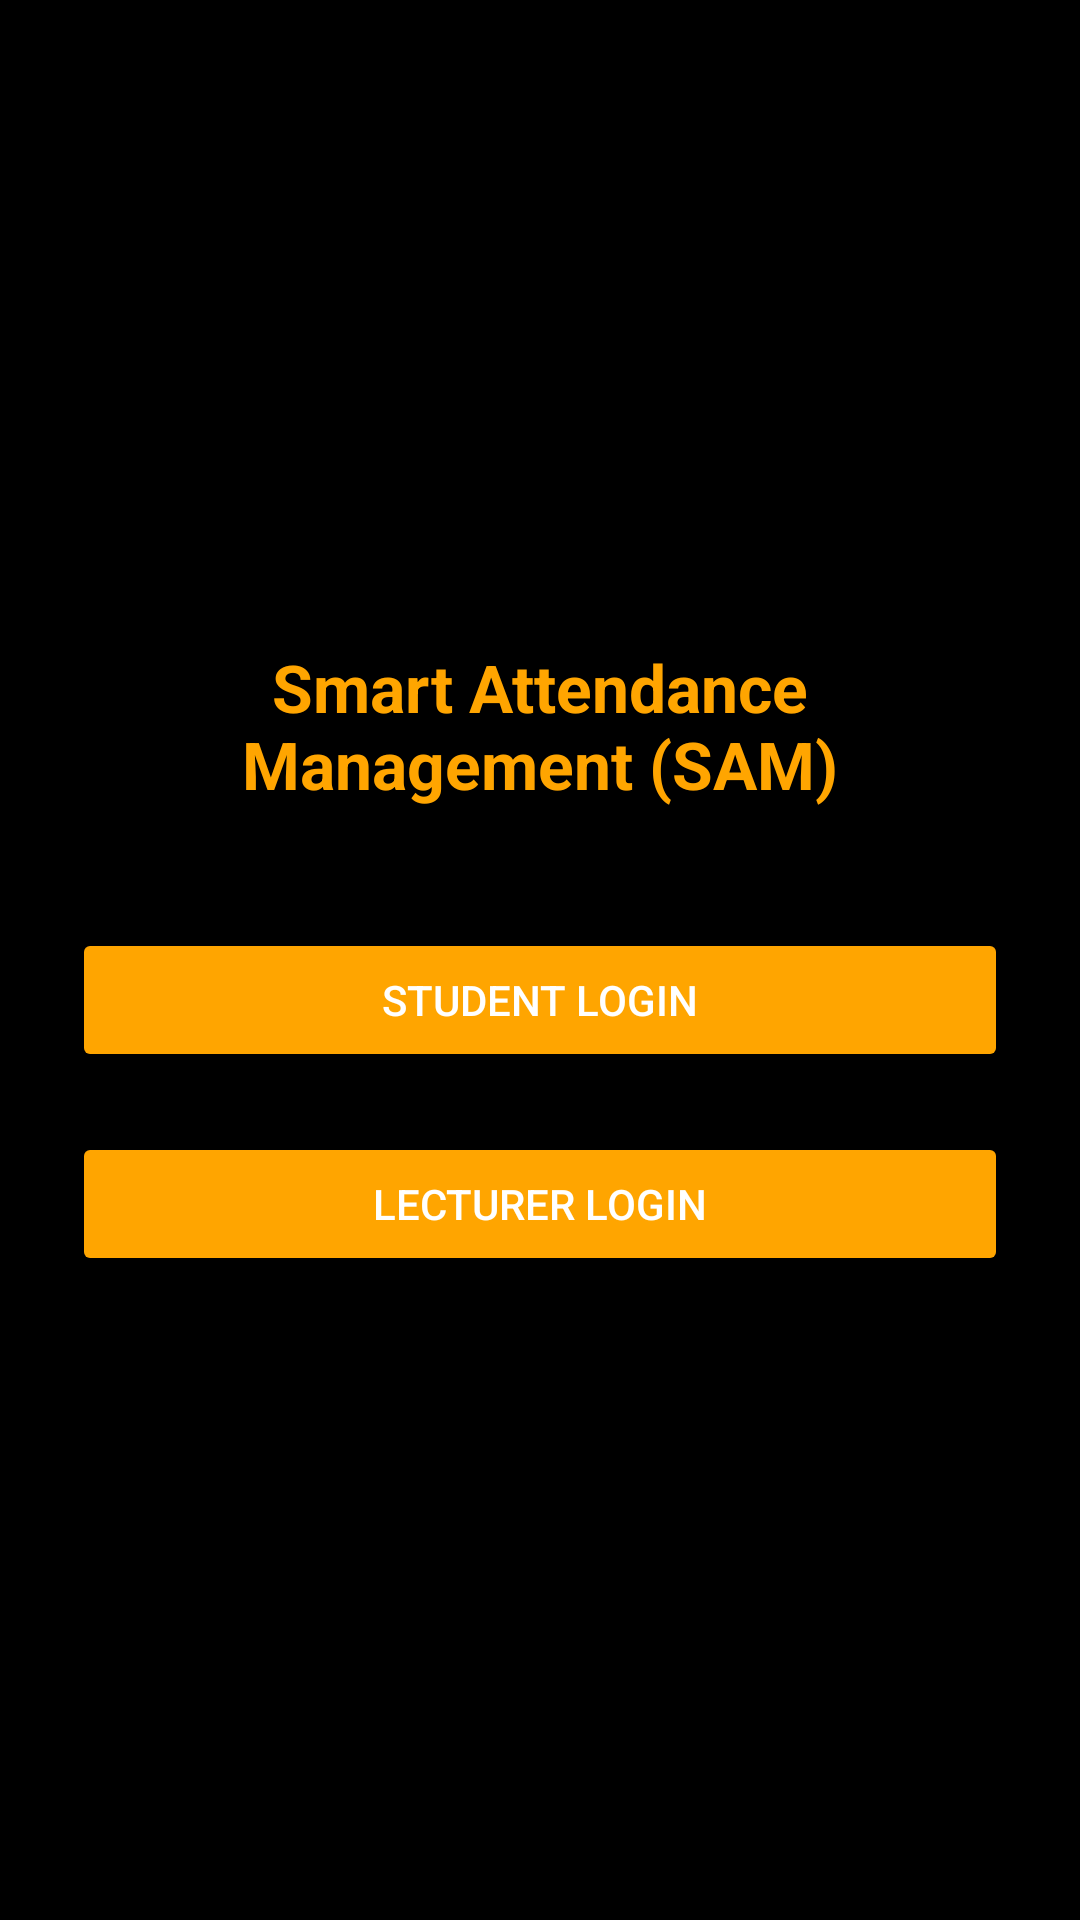

Here is an Android app screen rendered from its layout file. Give the layout XML and the strings, colors and styles it references.
<!-- AndroidManifest.xml: application theme Theme.SAM -->
<!-- res/layout/activity_main.xml -->
<?xml version="1.0" encoding="utf-8"?>
<LinearLayout xmlns:android="http://schemas.android.com/apk/res/android"
    xmlns:app="http://schemas.android.com/apk/res-auto"
    android:orientation="vertical"
    android:gravity="center"
    android:background="#000000"
    android:layout_width="match_parent"
    android:layout_height="match_parent"
    android:padding="24dp">

    <TextView
        android:text="Smart Attendance Management (SAM)"
        android:textSize="22sp"
        android:textColor="#FFA500"
        android:textStyle="bold"
        android:gravity="center"
        android:layout_marginBottom="40dp"
        android:layout_width="match_parent"
        android:layout_height="wrap_content" />

    <Button
        android:id="@+id/btnStudent"
        android:text="Student Login"
        android:backgroundTint="#FFA500"
        android:textColor="#FFFFFF"
        android:layout_width="match_parent"
        android:layout_height="wrap_content"
        android:layout_marginBottom="20dp" />

    <Button
        android:id="@+id/btnLecturer"
        android:text="Lecturer Login"
        android:backgroundTint="#FFA500"
        android:textColor="#FFFFFF"
        android:layout_width="match_parent"
        android:layout_height="wrap_content" />

</LinearLayout>
<!-- resources referenced by this layout -->
<resources>
  <style name="Theme.SAM" parent="Theme.MaterialComponents.DayNight.NoActionBar">
          <item name="colorPrimary">@color/primaryColor</item>
          <item name="colorPrimaryDark">@color/primaryDark</item>
          <item name="colorAccent">@color/accentColor</item>
          <item name="android:statusBarColor">@color/black</item>
          <item name="android:navigationBarColor">@color/black</item>
          <item name="android:textColor">@color/white</item>
          <item name="android:windowBackground">@color/black</item>
      </style>
  <color name="primaryColor">@color/orange</color>
  <color name="primaryDark">@color/black</color>
  <color name="accentColor">@color/orange</color>
  <color name="black">#000000</color>
  <color name="white">#FFFFFF</color>
  <color name="orange">#FF6F00</color>
</resources>
